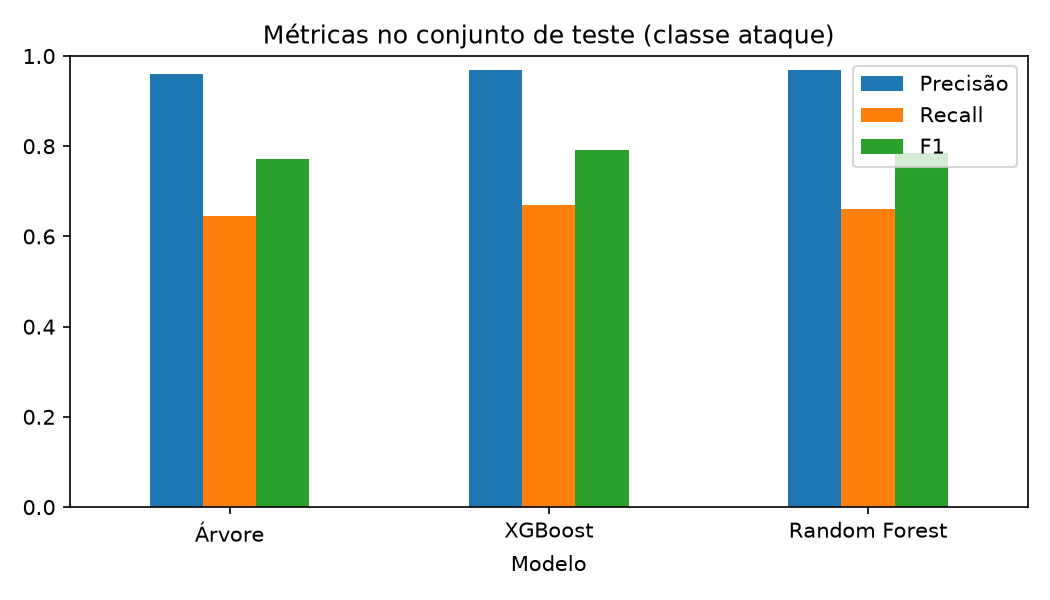

Data behind this chart, as committed beside it:
Modelo, Acurácia, Precisão, Recall, F1, Treino final (s), Predição (ms/1000 conexões)
Árvore, 0.7822, 0.9591, 0.6448, 0.7712, 1.057, 1.285
XGBoost, 0.8, 0.9691, 0.67, 0.7923, 2.246, 2.084
Random Forest, 0.7946, 0.9685, 0.6607, 0.7855, 112.9, 7.295
